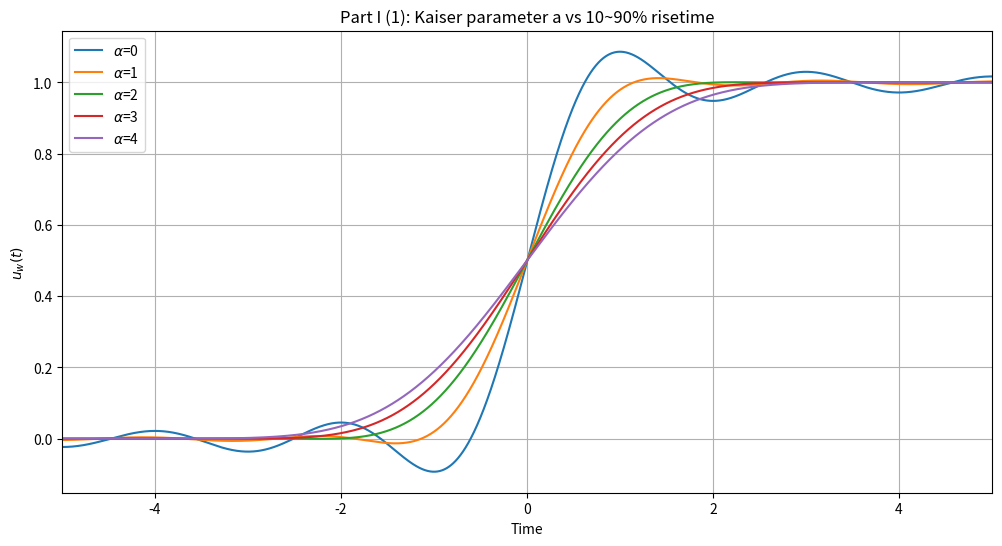

Source code (Python):
import numpy as np
import matplotlib.pyplot as plt
from scipy.special import i0
from numpy import sinc
from scipy.integrate import quad

# Part I (1): Kaiser parameter a vs 10~90% risetime
F = 10  # Two times of truncation frequency. Could be any number for Part I.
a_values = [0, 1, 2, 3, 4]  # Kaiser parameter alpha
t = np.linspace(-3, 3, int(1e5))  # Time vector. Remember to include negative time.
dt = t[1] - t[0]  # Time step

def w(t, F, a):
    return (F / (i0(np.pi *a)) * np.real(np.sinc(np.sqrt((F * t)**2 - (a)**2, dtype=complex))))

uW = np.zeros((t.size, len(a_values)), dtype=float)

# Compute wt and uW for each alpha
for i, alpha in enumerate(a_values):
    wt = w(t, F, alpha)
    uW[:, i] = (np.cumsum(wt) * dt)

# Plot Part I (1) results
plt.figure(figsize=(12, 6))
for i, alpha in enumerate(a_values):
    plt.plot(F * t, uW[:, i], label=f'$\\alpha$={alpha}')

plt.xlabel('Time')
plt.xlim(-5, 5)
plt.ylabel('$u_{w}(t)$')
plt.legend()
plt.title('Part I (1): Kaiser parameter a vs 10~90% risetime')
plt.grid(True)
plt.show()
